Run: headless pygame with SDL's dummy video driver; simulated clock (each Clock.tick advances the game by its frame time, no real sleeping); random seed 0; keys injected as events and as key.get_pressed() state; no mouse input.
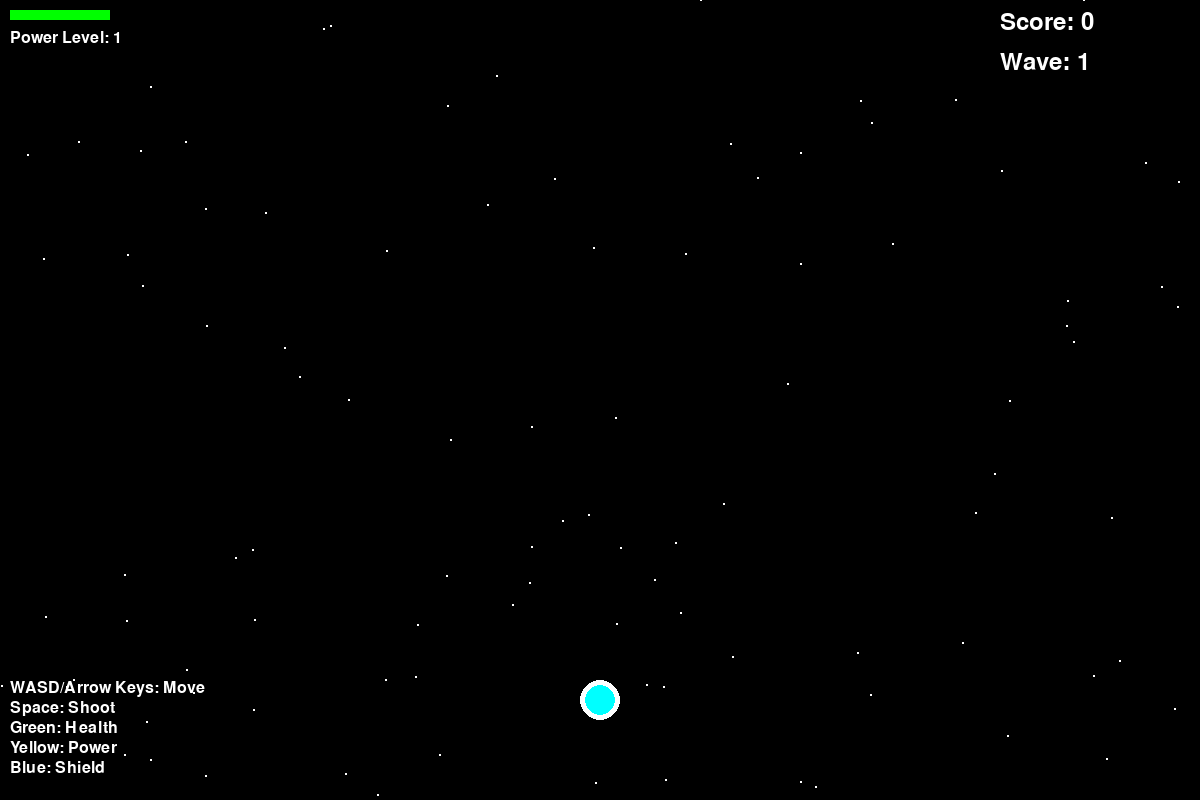
Frame 1 of 4 · flips 1–60 · no input
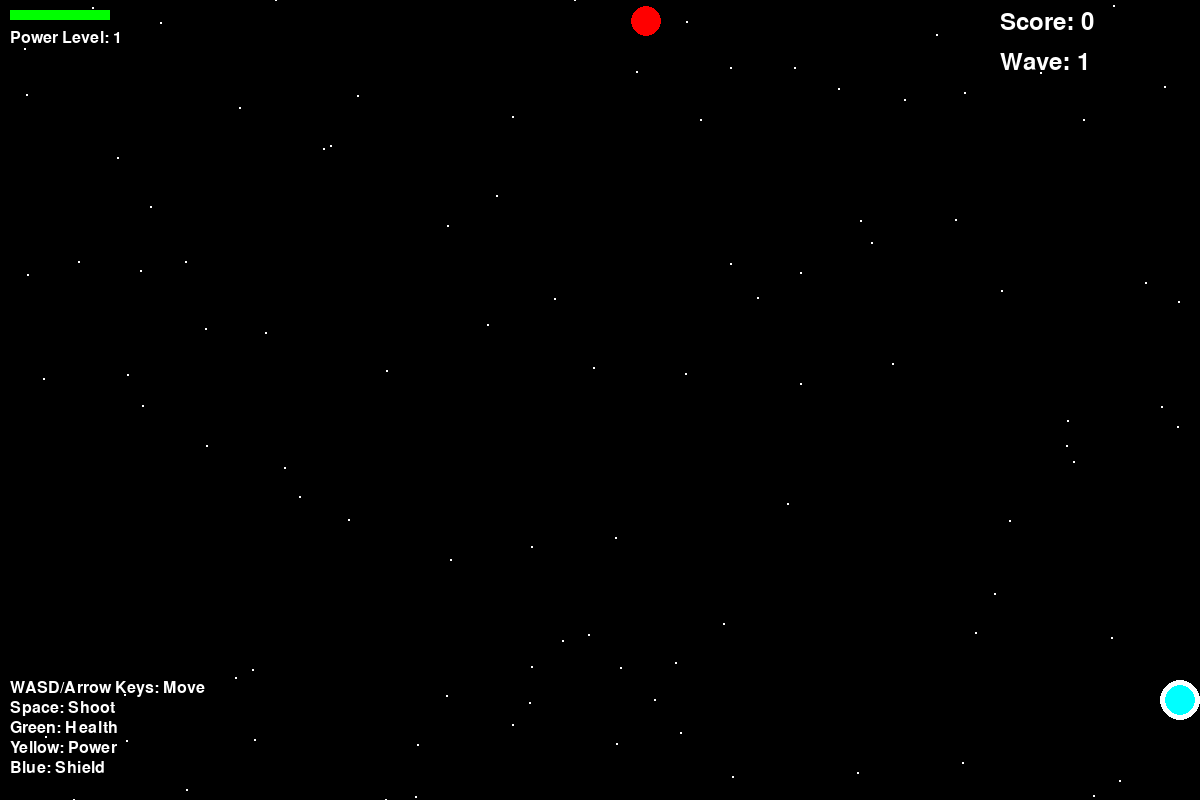
Frame 2 of 4 · flips 61–180 · tapped SPACE, RETURN · held RIGHT (→), D
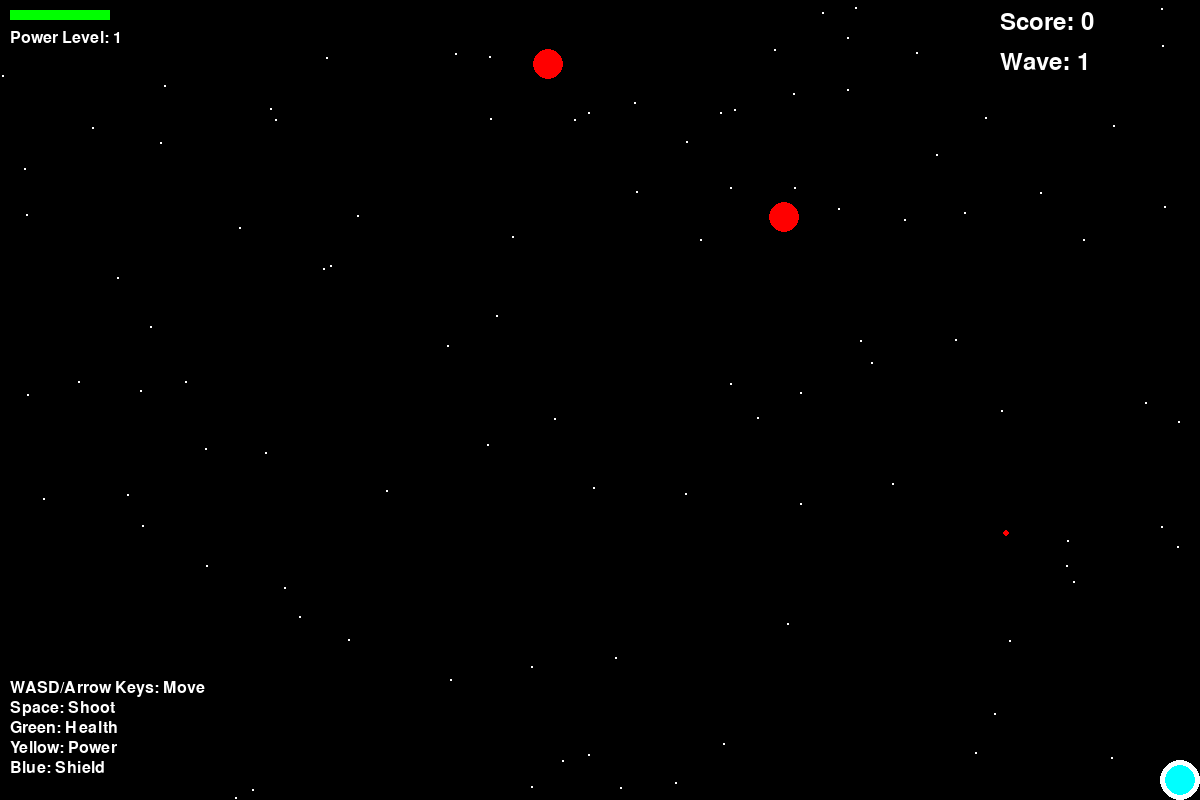
Frame 3 of 4 · flips 181–300 · held DOWN (↓), S
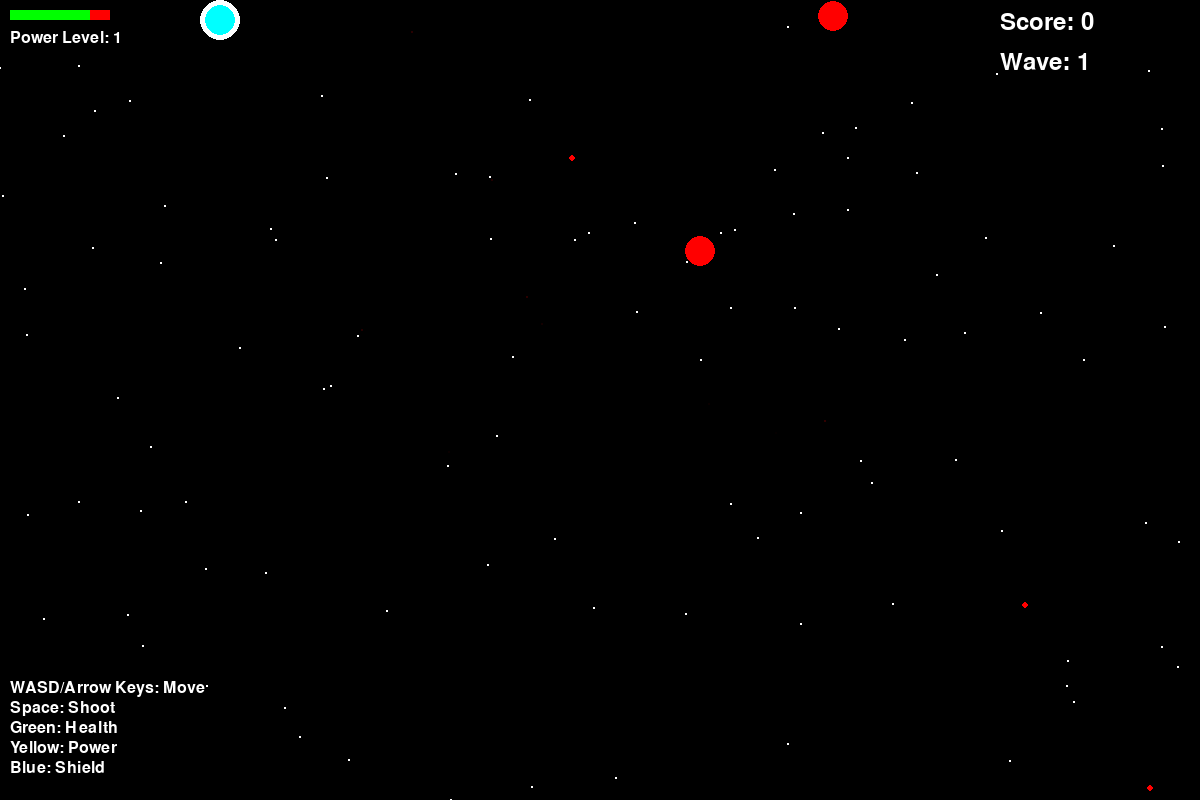
Frame 4 of 4 · flips 301–420 · held LEFT (←), A, UP (↑), W

The pygame program that drew these frames:

import pygame
import random
import math
import sys

# Initialize Pygame
pygame.init()

# Constants
SCREEN_WIDTH = 1200
SCREEN_HEIGHT = 800
FPS = 60

# Colors
BLACK = (0, 0, 0)
WHITE = (255, 255, 255)
RED = (255, 0, 0)
GREEN = (0, 255, 0)
BLUE = (0, 0, 255)
YELLOW = (255, 255, 0)
PURPLE = (255, 0, 255)
CYAN = (0, 255, 255)
ORANGE = (255, 165, 0)

class Particle:
    def __init__(self, x, y, color, velocity, lifetime=60):
        self.x = x
        self.y = y
        self.color = color
        self.vel_x, self.vel_y = velocity
        self.lifetime = lifetime
        self.max_lifetime = lifetime
        self.size = random.randint(2, 5)
    
    def update(self):
        self.x += self.vel_x
        self.y += self.vel_y
        self.lifetime -= 1
        self.vel_x *= 0.98  # Friction
        self.vel_y *= 0.98
    
    def draw(self, screen):
        alpha = self.lifetime / self.max_lifetime
        size = max(1, int(self.size * alpha))
        color = tuple(int(c * alpha) for c in self.color)
        pygame.draw.circle(screen, color, (int(self.x), int(self.y)), size)

class Player:
    def __init__(self, x, y):
        self.x = x
        self.y = y
        self.speed = 8
        self.health = 100
        self.max_health = 100
        self.radius = 20
        self.shoot_cooldown = 0
        self.power_level = 1
        self.shield = False
        self.shield_timer = 0
        
    def update(self):
        keys = pygame.key.get_pressed()
        if keys[pygame.K_LEFT] or keys[pygame.K_a]:
            self.x = max(self.radius, self.x - self.speed)
        if keys[pygame.K_RIGHT] or keys[pygame.K_d]:
            self.x = min(SCREEN_WIDTH - self.radius, self.x + self.speed)
        if keys[pygame.K_UP] or keys[pygame.K_w]:
            self.y = max(self.radius, self.y - self.speed)
        if keys[pygame.K_DOWN] or keys[pygame.K_s]:
            self.y = min(SCREEN_HEIGHT - self.radius, self.y + self.speed)
            
        if self.shoot_cooldown > 0:
            self.shoot_cooldown -= 1
            
        if self.shield_timer > 0:
            self.shield_timer -= 1
            if self.shield_timer == 0:
                self.shield = False
    
    def shoot(self):
        if self.shoot_cooldown <= 0:
            bullets = []
            if self.power_level == 1:
                bullets.append(Bullet(self.x, self.y - self.radius, 0, -12, CYAN))
                self.shoot_cooldown = 10
            elif self.power_level == 2:
                bullets.append(Bullet(self.x - 10, self.y - self.radius, 0, -12, CYAN))
                bullets.append(Bullet(self.x + 10, self.y - self.radius, 0, -12, CYAN))
                self.shoot_cooldown = 8
            else:  # power_level >= 3
                bullets.append(Bullet(self.x, self.y - self.radius, 0, -12, CYAN))
                bullets.append(Bullet(self.x - 15, self.y - self.radius, -2, -12, CYAN))
                bullets.append(Bullet(self.x + 15, self.y - self.radius, 2, -12, CYAN))
                self.shoot_cooldown = 6
            return bullets
        return []
    
    def draw(self, screen):
        # Draw shield
        if self.shield:
            shield_alpha = min(255, self.shield_timer * 3)
            shield_color = (*BLUE, shield_alpha)
            pygame.draw.circle(screen, BLUE, (int(self.x), int(self.y)), self.radius + 10, 3)
        
        # Draw player
        pygame.draw.circle(screen, WHITE, (int(self.x), int(self.y)), self.radius)
        pygame.draw.circle(screen, CYAN, (int(self.x), int(self.y)), self.radius - 5)
        
        # Draw health bar
        bar_width = 100
        bar_height = 10
        health_ratio = self.health / self.max_health
        pygame.draw.rect(screen, RED, (10, 10, bar_width, bar_height))
        pygame.draw.rect(screen, GREEN, (10, 10, bar_width * health_ratio, bar_height))

class Enemy:
    def __init__(self, x, y, enemy_type="basic"):
        self.x = x
        self.y = y
        self.type = enemy_type
        
        if enemy_type == "basic":
            self.health = 20
            self.speed = 2
            self.radius = 15
            self.color = RED
            self.shoot_cooldown = random.randint(60, 120)
        elif enemy_type == "fast":
            self.health = 10
            self.speed = 5
            self.radius = 10
            self.color = ORANGE
            self.shoot_cooldown = random.randint(40, 80)
        elif enemy_type == "tank":
            self.health = 60
            self.speed = 1
            self.radius = 25
            self.color = PURPLE
            self.shoot_cooldown = random.randint(80, 160)
        
        self.max_health = self.health
        
    def update(self, player):
        # Move towards player
        dx = player.x - self.x
        dy = player.y - self.y
        distance = math.sqrt(dx**2 + dy**2)
        
        if distance > 0:
            self.x += (dx / distance) * self.speed
            self.y += (dy / distance) * self.speed
        
        self.shoot_cooldown -= 1
    
    def shoot(self, player):
        if self.shoot_cooldown <= 0:
            dx = player.x - self.x
            dy = player.y - self.y
            distance = math.sqrt(dx**2 + dy**2)
            
            if distance > 0:
                speed = 6
                vel_x = (dx / distance) * speed
                vel_y = (dy / distance) * speed
                
                self.shoot_cooldown = random.randint(60, 120)
                return [Bullet(self.x, self.y, vel_x, vel_y, RED, is_enemy=True)]
        return []
    
    def draw(self, screen):
        pygame.draw.circle(screen, self.color, (int(self.x), int(self.y)), self.radius)
        
        # Health bar for enemies
        if self.health < self.max_health:
            bar_width = self.radius * 2
            bar_height = 4
            health_ratio = self.health / self.max_health
            bar_x = self.x - self.radius
            bar_y = self.y - self.radius - 10
            
            pygame.draw.rect(screen, RED, (bar_x, bar_y, bar_width, bar_height))
            pygame.draw.rect(screen, GREEN, (bar_x, bar_y, bar_width * health_ratio, bar_height))

class Bullet:
    def __init__(self, x, y, vel_x, vel_y, color, is_enemy=False):
        self.x = x
        self.y = y
        self.vel_x = vel_x
        self.vel_y = vel_y
        self.color = color
        self.radius = 3
        self.is_enemy = is_enemy
    
    def update(self):
        self.x += self.vel_x
        self.y += self.vel_y
    
    def draw(self, screen):
        pygame.draw.circle(screen, self.color, (int(self.x), int(self.y)), self.radius)

class PowerUp:
    def __init__(self, x, y, power_type):
        self.x = x
        self.y = y
        self.type = power_type
        self.radius = 15
        self.bob_offset = 0
        
        if power_type == "health":
            self.color = GREEN
        elif power_type == "power":
            self.color = YELLOW
        elif power_type == "shield":
            self.color = BLUE
    
    def update(self):
        self.bob_offset += 0.2
        self.y += math.sin(self.bob_offset) * 0.5
    
    def draw(self, screen):
        pygame.draw.circle(screen, self.color, (int(self.x), int(self.y)), self.radius)
        pygame.draw.circle(screen, WHITE, (int(self.x), int(self.y)), self.radius - 5)

class Game:
    def __init__(self):
        self.screen = pygame.display.set_mode((SCREEN_WIDTH, SCREEN_HEIGHT))
        pygame.display.set_caption("Cosmic Storm")
        self.clock = pygame.time.Clock()
        
        self.player = Player(SCREEN_WIDTH // 2, SCREEN_HEIGHT - 100)
        self.enemies = []
        self.bullets = []
        self.particles = []
        self.powerups = []
        
        self.score = 0
        self.wave = 1
        self.enemy_spawn_timer = 0
        self.powerup_spawn_timer = 0
        
        self.font = pygame.font.Font(None, 36)
        self.small_font = pygame.font.Font(None, 24)
        
        # Star field background
        self.stars = [(random.randint(0, SCREEN_WIDTH), random.randint(0, SCREEN_HEIGHT)) for _ in range(100)]
    
    def spawn_enemy(self):
        x = random.randint(50, SCREEN_WIDTH - 50)
        y = random.randint(-100, -50)
        
        # Increase variety as waves progress
        if self.wave < 3:
            enemy_type = "basic"
        elif self.wave < 6:
            enemy_type = random.choice(["basic", "fast"])
        else:
            enemy_type = random.choice(["basic", "fast", "tank"])
        
        self.enemies.append(Enemy(x, y, enemy_type))
    
    def spawn_powerup(self):
        x = random.randint(50, SCREEN_WIDTH - 50)
        y = random.randint(50, SCREEN_HEIGHT - 200)
        power_type = random.choice(["health", "power", "shield"])
        self.powerups.append(PowerUp(x, y, power_type))
    
    def create_explosion(self, x, y, color, intensity=20):
        for _ in range(intensity):
            vel_x = random.uniform(-8, 8)
            vel_y = random.uniform(-8, 8)
            self.particles.append(Particle(x, y, color, (vel_x, vel_y), random.randint(30, 60)))
    
    def check_collisions(self):
        # Player bullets vs enemies
        for bullet in self.bullets[:]:
            if bullet.is_enemy:
                continue
                
            for enemy in self.enemies[:]:
                distance = math.sqrt((bullet.x - enemy.x)**2 + (bullet.y - enemy.y)**2)
                if distance < bullet.radius + enemy.radius:
                    self.bullets.remove(bullet)
                    enemy.health -= 10
                    self.create_explosion(enemy.x, enemy.y, enemy.color, 5)
                    
                    if enemy.health <= 0:
                        self.enemies.remove(enemy)
                        self.score += 10
                        self.create_explosion(enemy.x, enemy.y, enemy.color, 15)
                    break
        
        # Enemy bullets vs player
        for bullet in self.bullets[:]:
            if not bullet.is_enemy:
                continue
                
            distance = math.sqrt((bullet.x - self.player.x)**2 + (bullet.y - self.player.y)**2)
            if distance < bullet.radius + self.player.radius:
                self.bullets.remove(bullet)
                if not self.player.shield:
                    self.player.health -= 10
                    self.create_explosion(self.player.x, self.player.y, RED, 10)
        
        # Enemies vs player
        for enemy in self.enemies[:]:
            distance = math.sqrt((enemy.x - self.player.x)**2 + (enemy.y - self.player.y)**2)
            if distance < enemy.radius + self.player.radius:
                if not self.player.shield:
                    self.player.health -= 20
                    self.create_explosion(self.player.x, self.player.y, RED, 15)
                self.enemies.remove(enemy)
                self.create_explosion(enemy.x, enemy.y, enemy.color, 15)
        
        # Player vs powerups
        for powerup in self.powerups[:]:
            distance = math.sqrt((powerup.x - self.player.x)**2 + (powerup.y - self.player.y)**2)
            if distance < powerup.radius + self.player.radius:
                self.powerups.remove(powerup)
                
                if powerup.type == "health":
                    self.player.health = min(self.player.max_health, self.player.health + 30)
                elif powerup.type == "power":
                    self.player.power_level = min(3, self.player.power_level + 1)
                elif powerup.type == "shield":
                    self.player.shield = True
                    self.player.shield_timer = 300
                
                self.create_explosion(powerup.x, powerup.y, powerup.color, 10)
    
    def update_stars(self):
        for i, (x, y) in enumerate(self.stars):
            self.stars[i] = (x, y + 1)
            if y > SCREEN_HEIGHT:
                self.stars[i] = (random.randint(0, SCREEN_WIDTH), -5)
    
    def run(self):
        running = True
        
        while running:
            for event in pygame.event.get():
                if event.type == pygame.QUIT:
                    running = False
                elif event.type == pygame.KEYDOWN:
                    if event.key == pygame.K_SPACE:
                        self.bullets.extend(self.player.shoot())
            
            # Update game objects
            self.player.update()
            
            for enemy in self.enemies:
                enemy.update(self.player)
                self.bullets.extend(enemy.shoot(self.player))
            
            for bullet in self.bullets[:]:
                bullet.update()
                if (bullet.x < 0 or bullet.x > SCREEN_WIDTH or 
                    bullet.y < 0 or bullet.y > SCREEN_HEIGHT):
                    self.bullets.remove(bullet)
            
            for particle in self.particles[:]:
                particle.update()
                if particle.lifetime <= 0:
                    self.particles.remove(particle)
            
            for powerup in self.powerups:
                powerup.update()
            
            # Spawn enemies
            self.enemy_spawn_timer += 1
            spawn_rate = max(30, 120 - self.wave * 10)
            if self.enemy_spawn_timer >= spawn_rate:
                self.spawn_enemy()
                self.enemy_spawn_timer = 0
            
            # Spawn powerups
            self.powerup_spawn_timer += 1
            if self.powerup_spawn_timer >= 600:  # Every 10 seconds
                self.spawn_powerup()
                self.powerup_spawn_timer = 0
            
            # Check for wave completion
            if len(self.enemies) == 0 and self.enemy_spawn_timer == 0:
                self.wave += 1
            
            self.check_collisions()
            self.update_stars()
            
            # Check game over
            if self.player.health <= 0:
                running = False
            
            # Draw everything
            self.screen.fill(BLACK)
            
            # Draw stars
            for x, y in self.stars:
                pygame.draw.circle(self.screen, WHITE, (x, y), 1)
            
            # Draw game objects
            for particle in self.particles:
                particle.draw(self.screen)
            
            for powerup in self.powerups:
                powerup.draw(self.screen)
            
            for bullet in self.bullets:
                bullet.draw(self.screen)
            
            for enemy in self.enemies:
                enemy.draw(self.screen)
            
            self.player.draw(self.screen)
            
            # Draw UI
            score_text = self.font.render(f"Score: {self.score}", True, WHITE)
            wave_text = self.font.render(f"Wave: {self.wave}", True, WHITE)
            power_text = self.small_font.render(f"Power Level: {self.player.power_level}", True, WHITE)
            
            self.screen.blit(score_text, (SCREEN_WIDTH - 200, 10))
            self.screen.blit(wave_text, (SCREEN_WIDTH - 200, 50))
            self.screen.blit(power_text, (10, 30))
            
            # Draw controls
            controls = [
                "WASD/Arrow Keys: Move",
                "Space: Shoot",
                "Green: Health",
                "Yellow: Power",
                "Blue: Shield"
            ]
            
            for i, control in enumerate(controls):
                text = self.small_font.render(control, True, WHITE)
                self.screen.blit(text, (10, SCREEN_HEIGHT - 120 + i * 20))
            
            pygame.display.flip()
            self.clock.tick(FPS)
        
        # Game over screen
        game_over_text = self.font.render("GAME OVER", True, RED)
        final_score_text = self.font.render(f"Final Score: {self.score}", True, WHITE)
        restart_text = self.small_font.render("Close window to exit", True, WHITE)
        
        text_rect = game_over_text.get_rect(center=(SCREEN_WIDTH//2, SCREEN_HEIGHT//2 - 50))
        score_rect = final_score_text.get_rect(center=(SCREEN_WIDTH//2, SCREEN_HEIGHT//2))
        restart_rect = restart_text.get_rect(center=(SCREEN_WIDTH//2, SCREEN_HEIGHT//2 + 50))
        
        self.screen.blit(game_over_text, text_rect)
        self.screen.blit(final_score_text, score_rect)
        self.screen.blit(restart_text, restart_rect)
        pygame.display.flip()
        
        # Wait for window close
        waiting = True
        while waiting:
            for event in pygame.event.get():
                if event.type == pygame.QUIT:
                    waiting = False
        
        pygame.quit()
        sys.exit()

if __name__ == "__main__":
    game = Game()
    game.run()
